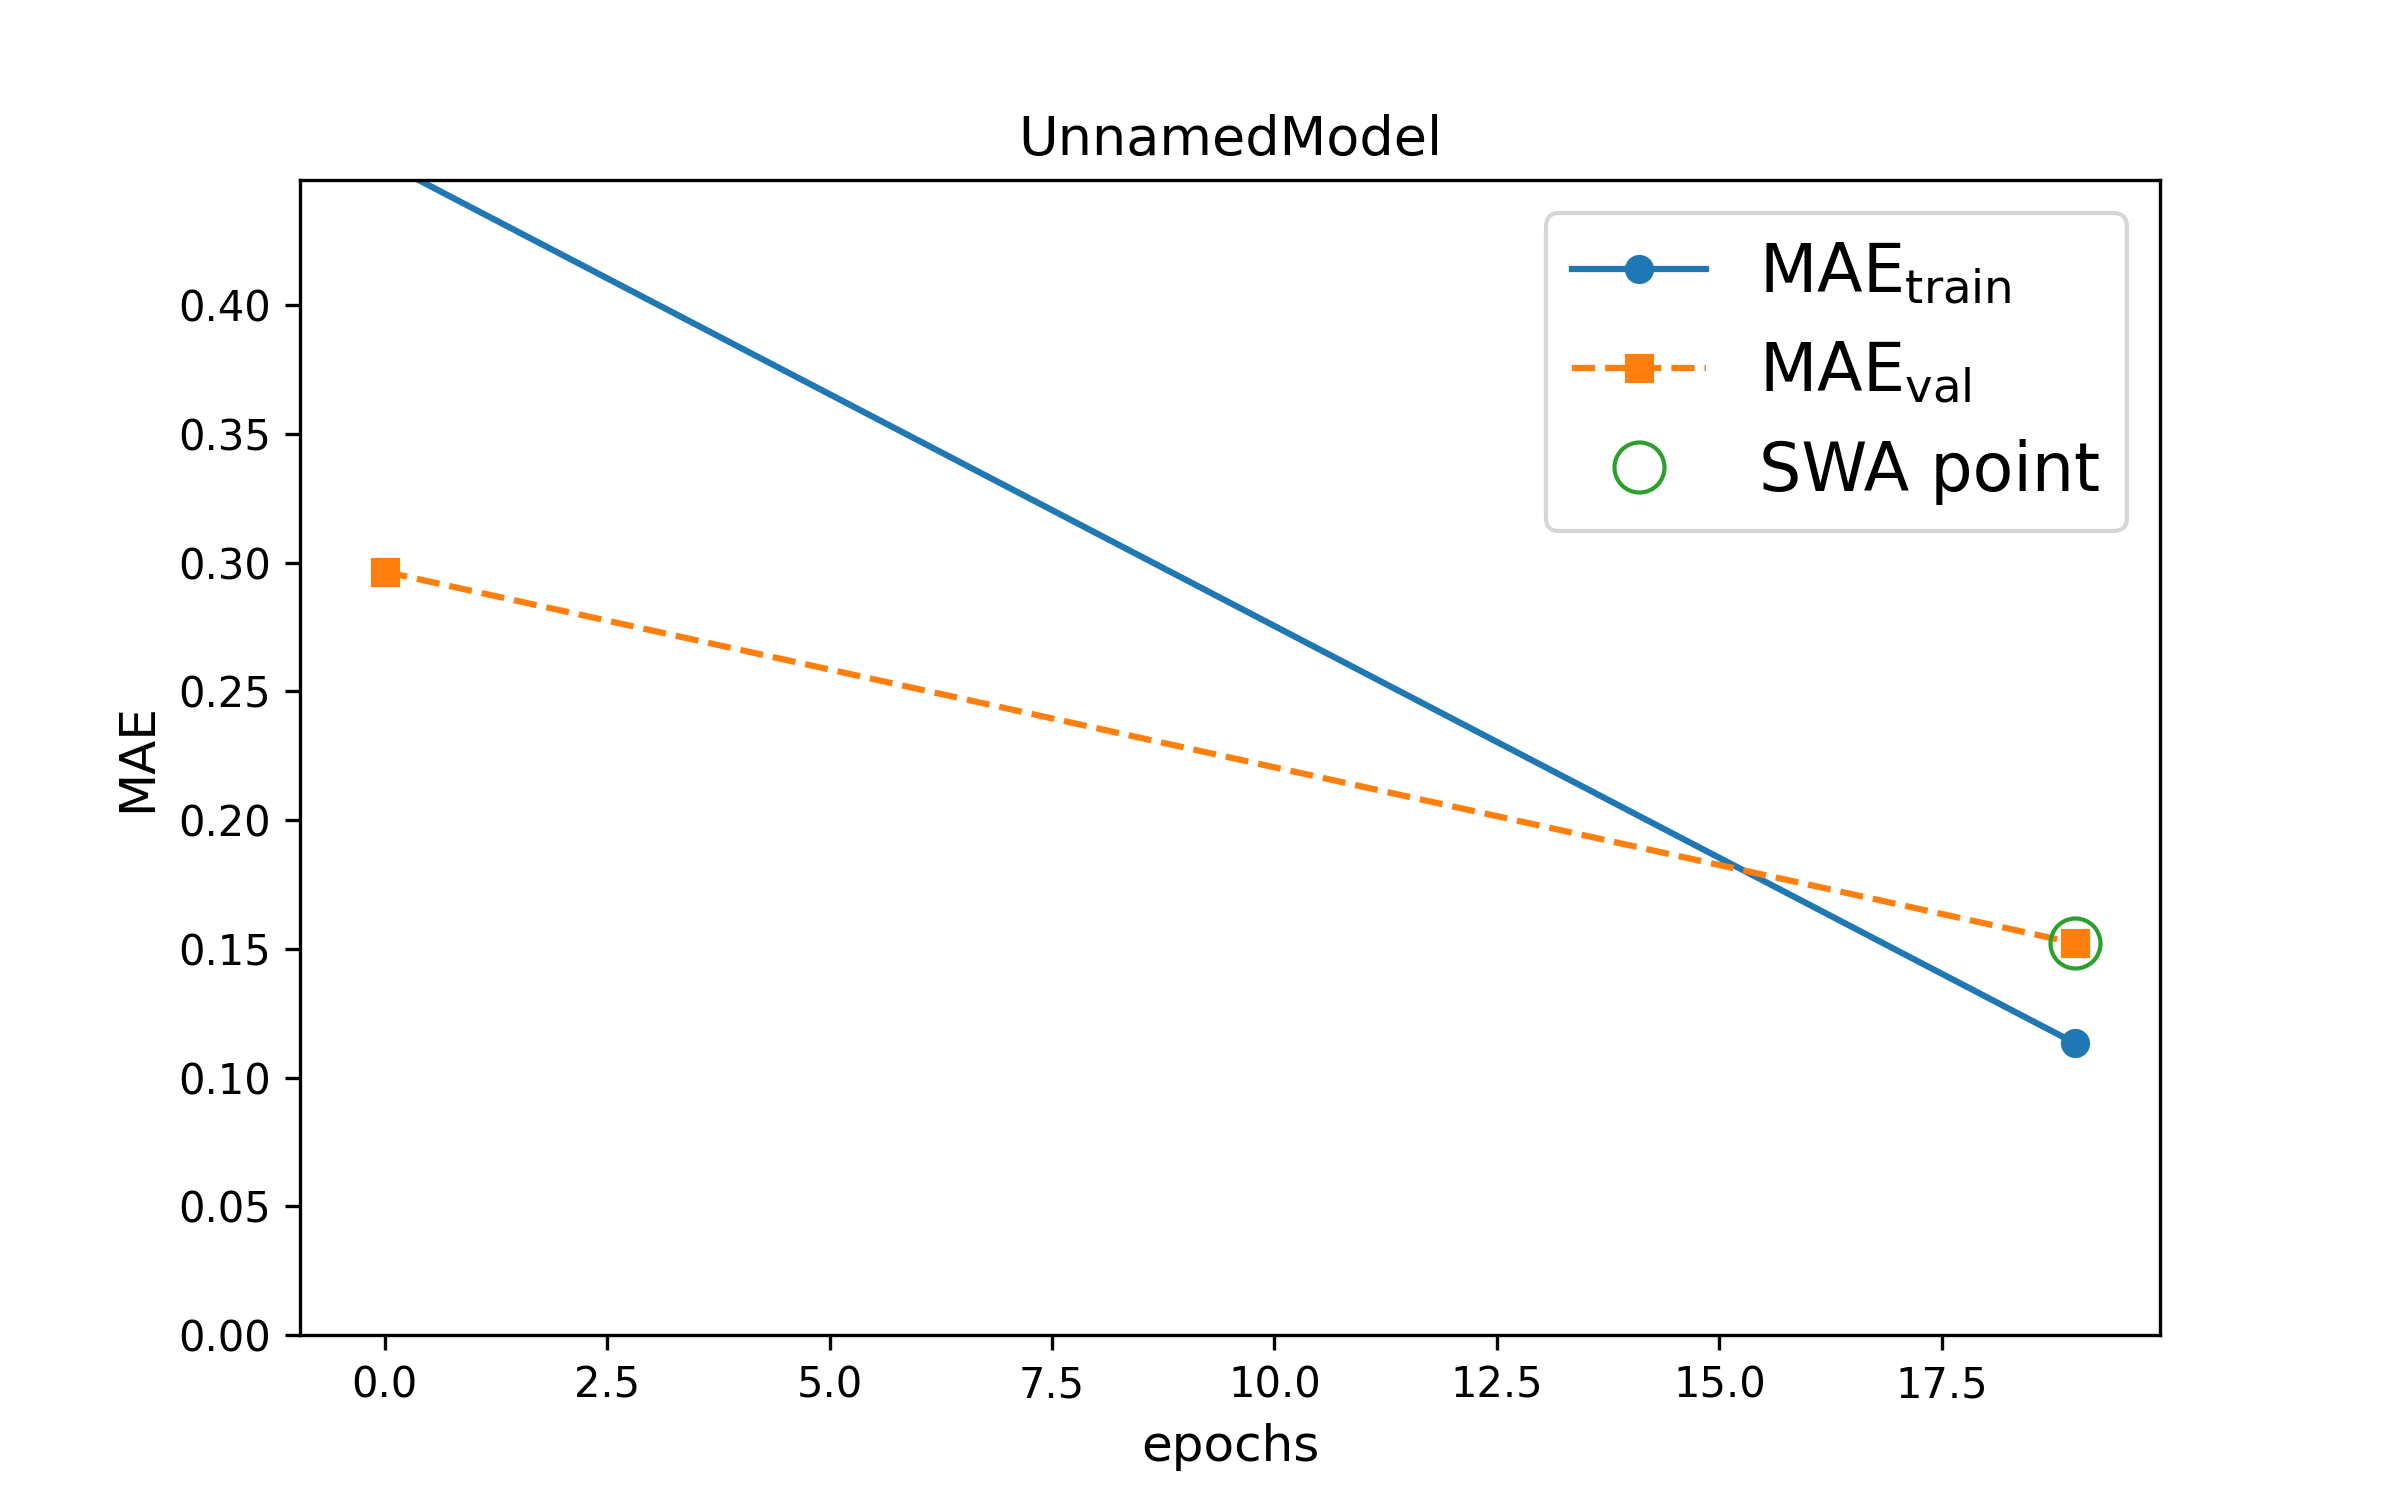

Source data for this figure (header and first rows):
epoch, train loss, val loss, swa
0.0, 0.4556, 0.2965, n
19.0, 0.1133, 0.1522, y
